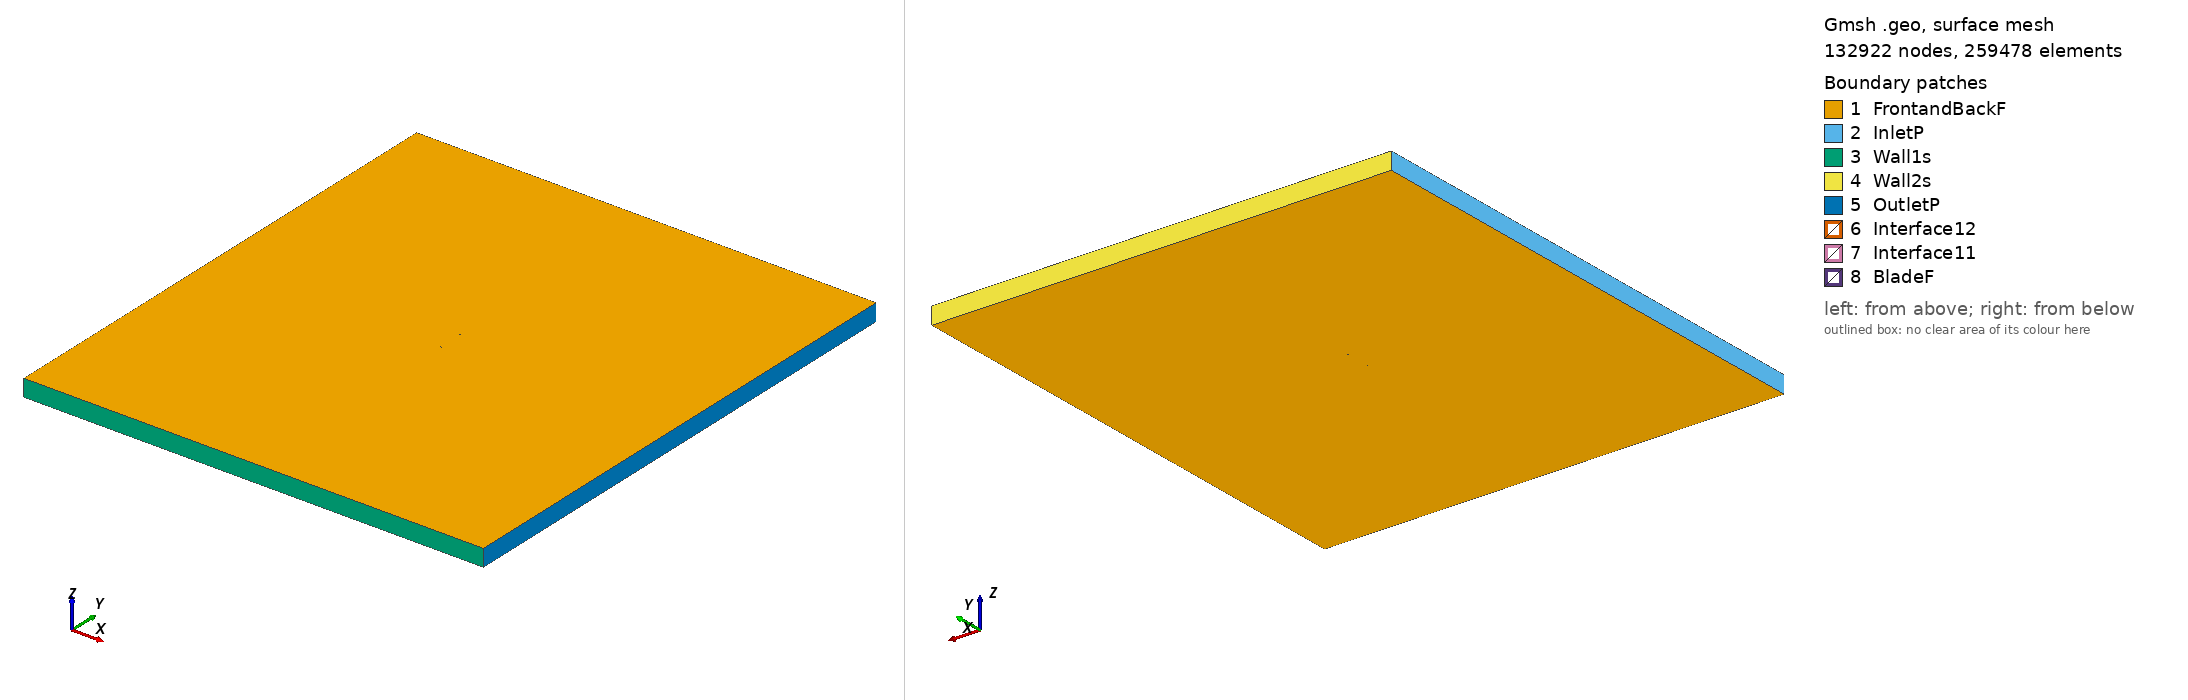

Gmsh geometry script, surface-meshed: 132922 nodes, 259478 surface elements. Boundary patches (legend numbers): 1 FrontandBackF, 2 InletP, 3 Wall1s, 4 Wall2s, 5 OutletP, 6 Interface12, 7 Interface11, 8 BladeF. Left view from above one corner, right view from below the opposite corner. Legend entries are the model's physical surfaces. The drawing asked Gmsh for element sizes between 1% and 20% of the model's largest extent; the script's own settings can give other sizes.

=== e392_tsr_5.1779_aoa_5.8495.geo (drawn) ===
SetFactory("OpenCASCADE");

Point(1) = {0.074343, 0.730795, 0, 1.0};
Point(2) = {0.073586, 0.730755, 0, 1.0};
Point(3) = {0.068696, 0.730355, 0, 1.0};
Point(4) = {0.063110, 0.729924, 0, 1.0};
Point(5) = {0.056909, 0.729467, 0, 1.0};
Point(6) = {0.050181, 0.728994, 0, 1.0};
Point(7) = {0.043020, 0.728521, 0, 1.0};
Point(8) = {0.035523, 0.728067, 0, 1.0};
Point(9) = {0.027793, 0.727656, 0, 1.0};
Point(10) = {0.019931, 0.727316, 0, 1.0};
Point(11) = {0.012046, 0.727090, 0, 1.0};
Point(12) = {0.004218, 0.727038, 0, 1.0};
Point(13) = {-0.003499, 0.727201, 0, 1.0};
Point(14) = {-0.011056, 0.727603, 0, 1.0};
Point(15) = {-0.018405, 0.728252, 0, 1.0};
Point(16) = {-0.025507, 0.729151, 0, 1.0};
Point(17) = {-0.032331, 0.730280, 0, 1.0};
Point(18) = {-0.038831, 0.731597, 0, 1.0};
Point(19) = {-0.044941, 0.733063, 0, 1.0};
Point(20) = {-0.050603, 0.734647, 0, 1.0};
Point(21) = {-0.055762, 0.736323, 0, 1.0};
Point(22) = {-0.060367, 0.738059, 0, 1.0};
Point(23) = {-0.064378, 0.739825, 0, 1.0};
Point(24) = {-0.067763, 0.741590, 0, 1.0};
Point(25) = {-0.070497, 0.743314, 0, 1.0};
Point(26) = {-0.072561, 0.744961, 0, 1.0};
Point(27) = {-0.073957, 0.746474, 0, 1.0};
Point(28) = {-0.074679, 0.747768, 0, 1.0};
Point(29) = {-0.074609, 0.748683, 0, 1.0};
Point(30) = {-0.073629, 0.749299, 0, 1.0};
Point(31) = {-0.071760, 0.749746, 0, 1.0};
Point(32) = {-0.069051, 0.749982, 0, 1.0};
Point(33) = {-0.065524, 0.750000, 0, 1.0};
Point(34) = {-0.061201, 0.749803, 0, 1.0};
Point(35) = {-0.056120, 0.749408, 0, 1.0};
Point(36) = {-0.050327, 0.748829, 0, 1.0};
Point(37) = {-0.043887, 0.748088, 0, 1.0};
Point(38) = {-0.036864, 0.747205, 0, 1.0};
Point(39) = {-0.029340, 0.746199, 0, 1.0};
Point(40) = {-0.021405, 0.745086, 0, 1.0};
Point(41) = {-0.013142, 0.743878, 0, 1.0};
Point(42) = {-0.004627, 0.742593, 0, 1.0};
Point(43) = {0.004051, 0.741260, 0, 1.0};
Point(44) = {0.012807, 0.739915, 0, 1.0};
Point(45) = {0.021537, 0.738603, 0, 1.0};
Point(46) = {0.030127, 0.737358, 0, 1.0};
Point(47) = {0.038464, 0.736207, 0, 1.0};
Point(48) = {0.046434, 0.735171, 0, 1.0};
Point(49) = {0.053927, 0.734267, 0, 1.0};
Point(50) = {0.060841, 0.733505, 0, 1.0};
Point(51) = {0.067076, 0.732892, 0, 1.0};
Point(52) = {0.072538, 0.732428, 0, 1.0};
Point(53) = {0.074496, 0.732284, 0, 1.0};
Point(54) = {-0.074343, -0.730795, 0, 1.0};
Point(55) = {-0.073586, -0.730755, 0, 1.0};
Point(56) = {-0.068696, -0.730355, 0, 1.0};
Point(57) = {-0.063110, -0.729924, 0, 1.0};
Point(58) = {-0.056909, -0.729467, 0, 1.0};
Point(59) = {-0.050181, -0.728994, 0, 1.0};
Point(60) = {-0.043020, -0.728521, 0, 1.0};
Point(61) = {-0.035523, -0.728067, 0, 1.0};
Point(62) = {-0.027793, -0.727656, 0, 1.0};
Point(63) = {-0.019931, -0.727316, 0, 1.0};
Point(64) = {-0.012046, -0.727090, 0, 1.0};
Point(65) = {-0.004218, -0.727038, 0, 1.0};
Point(66) = {0.003499, -0.727201, 0, 1.0};
Point(67) = {0.011056, -0.727603, 0, 1.0};
Point(68) = {0.018405, -0.728252, 0, 1.0};
Point(69) = {0.025507, -0.729151, 0, 1.0};
Point(70) = {0.032331, -0.730280, 0, 1.0};
Point(71) = {0.038831, -0.731597, 0, 1.0};
Point(72) = {0.044941, -0.733063, 0, 1.0};
Point(73) = {0.050603, -0.734647, 0, 1.0};
Point(74) = {0.055762, -0.736323, 0, 1.0};
Point(75) = {0.060367, -0.738059, 0, 1.0};
Point(76) = {0.064378, -0.739825, 0, 1.0};
Point(77) = {0.067763, -0.741590, 0, 1.0};
Point(78) = {0.070497, -0.743314, 0, 1.0};
Point(79) = {0.072561, -0.744961, 0, 1.0};
Point(80) = {0.073957, -0.746474, 0, 1.0};
Point(81) = {0.074679, -0.747768, 0, 1.0};
Point(82) = {0.074609, -0.748683, 0, 1.0};
Point(83) = {0.073629, -0.749299, 0, 1.0};
Point(84) = {0.071760, -0.749746, 0, 1.0};
Point(85) = {0.069051, -0.749982, 0, 1.0};
Point(86) = {0.065524, -0.750000, 0, 1.0};
Point(87) = {0.061201, -0.749803, 0, 1.0};
Point(88) = {0.056120, -0.749408, 0, 1.0};
Point(89) = {0.050327, -0.748829, 0, 1.0};
Point(90) = {0.043887, -0.748088, 0, 1.0};
Point(91) = {0.036864, -0.747205, 0, 1.0};
Point(92) = {0.029340, -0.746199, 0, 1.0};
Point(93) = {0.021405, -0.745086, 0, 1.0};
Point(94) = {0.013142, -0.743878, 0, 1.0};
Point(95) = {0.004627, -0.742593, 0, 1.0};
Point(96) = {-0.004051, -0.741260, 0, 1.0};
Point(97) = {-0.012807, -0.739915, 0, 1.0};
Point(98) = {-0.021537, -0.738603, 0, 1.0};
Point(99) = {-0.030127, -0.737358, 0, 1.0};
Point(100) = {-0.038464, -0.736207, 0, 1.0};
Point(101) = {-0.046434, -0.735171, 0, 1.0};
Point(102) = {-0.053927, -0.734267, 0, 1.0};
Point(103) = {-0.060841, -0.733505, 0, 1.0};
Point(104) = {-0.067076, -0.732892, 0, 1.0};
Point(105) = {-0.072538, -0.732428, 0, 1.0};
Point(106) = {-0.074496, -0.732284, 0, 1.0};

// Lines: first blade (splines 1-4)
Spline(1) = {1:17};
Spline(2) = {17:38};
Spline(3) = {38:53};
Spline(4) = {53,1};

// Lines: second blade (splines 5-8)
Spline(5) = {54:70};
Spline(6) = {70:91};
Spline(7) = {91:106};
Spline(8) = {106,54};

// Outer domain (points 20001-4 and lines)
Point(107) = {-13.50000000, -15.00000000, 0, 1.0};
Point(108) = {-13.50000000, 15.00000000, 0, 1.0};
Point(109) = {13.50000000, 15.00000000, 0, 1.0};
Point(110) = {13.50000000, -15.00000000, 0, 1.0};
Line(11) = {107, 108};
Line(12) = {108, 109};
Line(13) = {109, 110};
Line(14) = {107, 110};

// Interface (between moving and stationary domain) (circles)
Circle(9) = {0, 0, 0, 0.80000000, 0, 2*Pi};
Circle(10) = {0, 0, 0, 0.80000000, 0, 2*Pi};

// Loops collect Lines/Splines/etc (blade1, blade2, domain, first circle)
Line Loop(1) = {1:4};
Line Loop(2) = {5:8};
Line Loop(3) = {11,12,13,-14};
Line Loop(4) = {9};

// BooleanDifference cuts out the circle/interface from the domain
Plane Surface(1) = {3};
Plane Surface(2) = {4};
BooleanDifference{ Surface{1}; Delete;}{ Surface{2}; Delete;}

// This one cuts out the blades from the inner circle/interface
Line Loop(6) = {10};
Plane Surface(5) = {6};
Plane Surface(6) = {1};
Plane Surface(7) = {2};
BooleanDifference{ Surface{5}; Delete;}{ Surface{6,7}; Delete;}

// extrude to 3rd dimension
Extrude {0, 0, 1} {Surface{1}; Surface{5}; Layers{1}; Recombine;}

// Physical Surfaces are the named boundaries (patches)
Physical Surface("Interface11") = {12};
Physical Surface("Interface12") = {10};

// sides of domain
Physical Surface("InletP") = {6};
Physical Surface("OutletP") = {9};

// top and bottom of domain
Physical Surface("Wall1s") = {7};
Physical Surface("Wall2s") = {8};

// Check FrontandBackF by ensuring there is nothing in the 3rd dimension
Physical Surface("FrontandBackF") = {1,11,5,21};
Physical Surface("BladeF") = {13:20};
Physical Volume("Turbine") = {2};
Physical Volume("Farfield") = {1};

// settings for airfoil boundary layer
Field[1] = BoundaryLayer;
Field[1].EdgesList = {1:8};
Field[1].hwall_n = 1e-3;
Field[1].thickness = 1.5e-2;
Field[1].ratio = 1.05;
Field[1].Quads = 1;
BoundaryLayer Field = 1;

// control points for mesh (blade and interface)
// floor((arc length / 1.5mm)/ 6) -> Transfinite Line
Transfinite Line {1,2,3,5,6,7} = 33 Using Progression 1;
Transfinite Line {4,8} = 2 Using Progression 1;
Transfinite Line {9, 15} = 800 Using Progression 1;

// For more information on gmsh syntax, visit http://gmsh.info/doc/texinfo/gmsh.html
